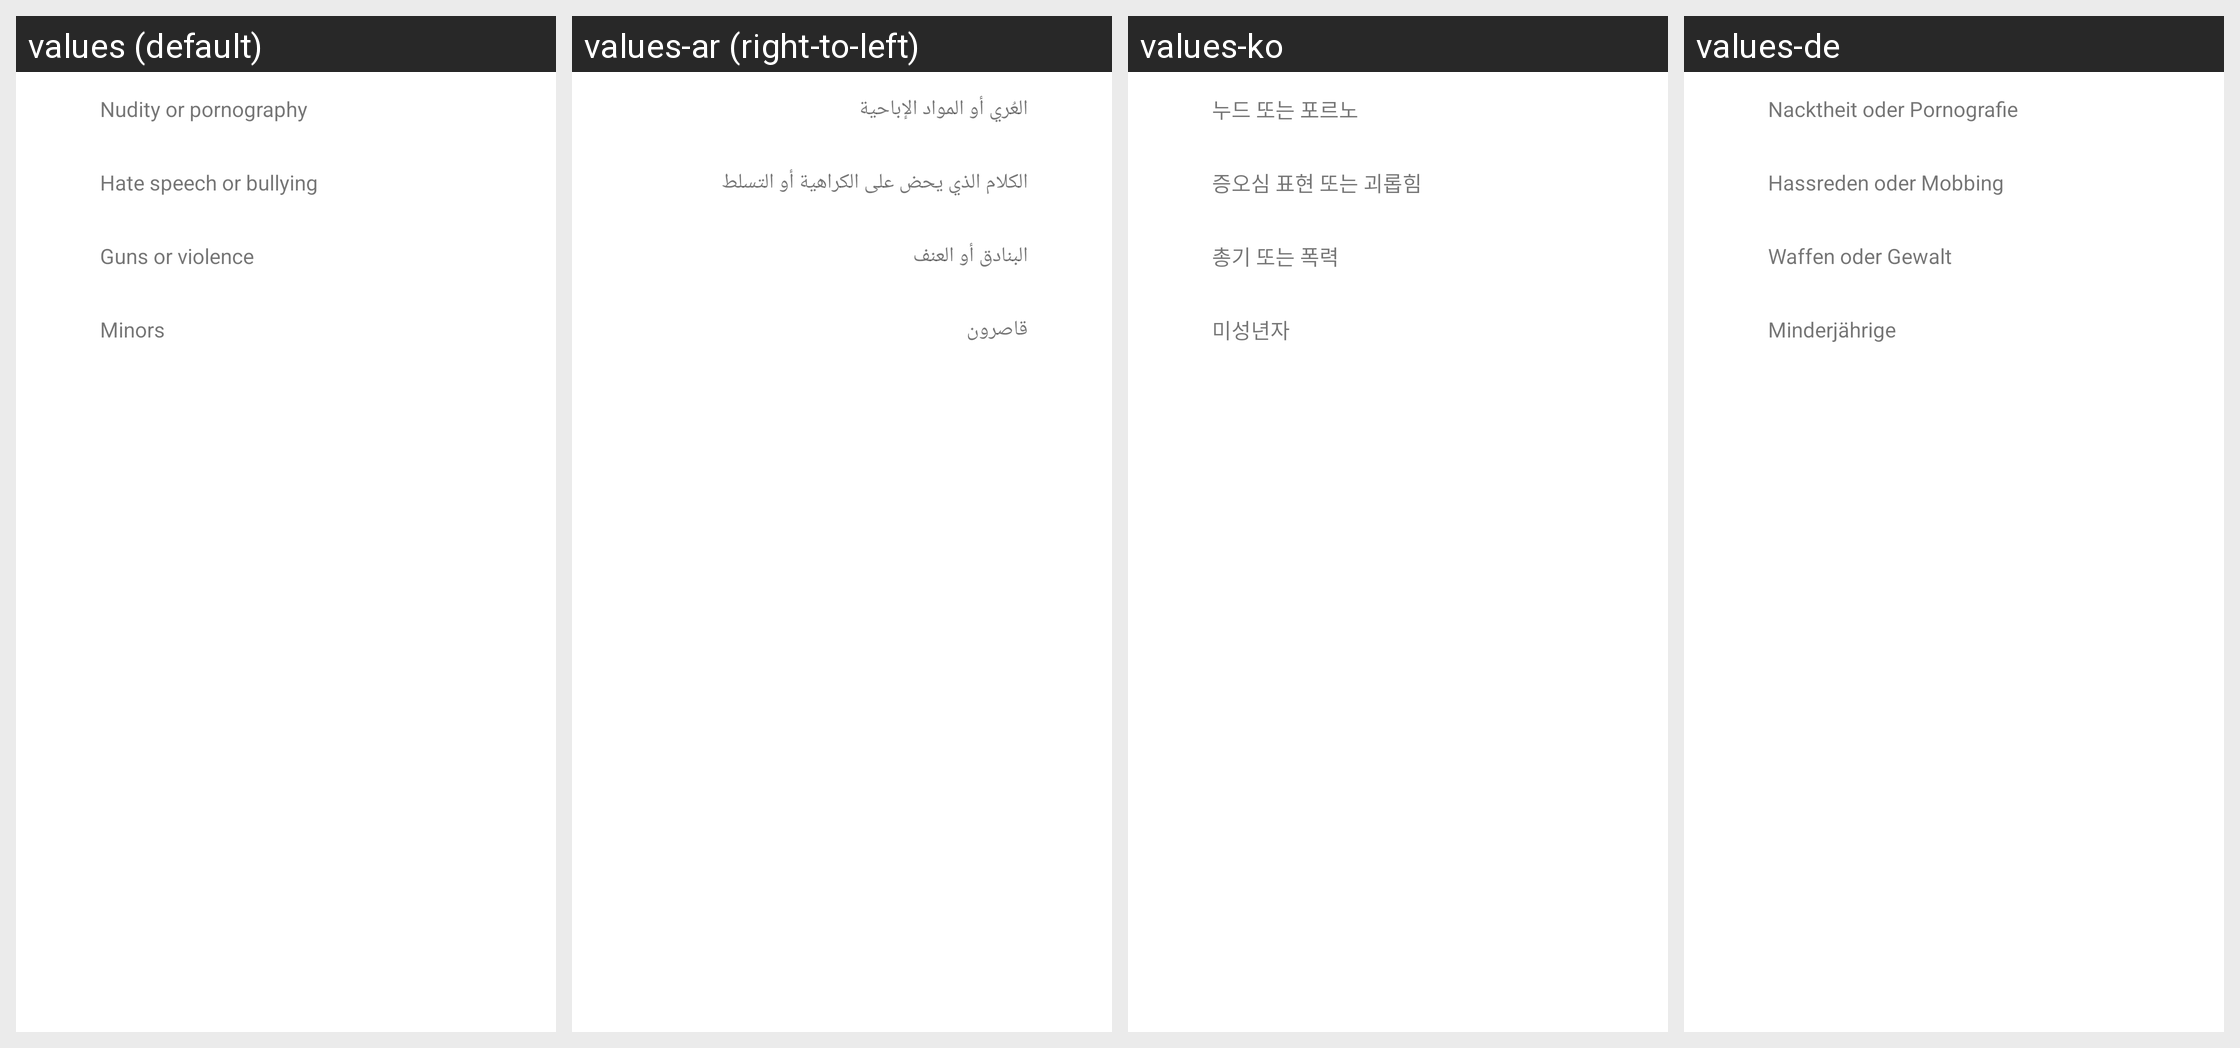

Here is an Android app screen in its default locale and in the app's own translations. Write out the translated-string differences for the strings that appear on this screen.
Android screen res/layout/view_live_rules.xml rendered under 4 locales, left to right: values (default), values-ar (right-to-left), values-ko, values-de. Device: Nexus 5 (rendered at 1080×1920; each locale shown at half size, 540×960, under a caption strip naming it); theme AppTheme.
Other locales in the repository, not shown: values-in, values-zh.
Strings drawn on this screen, with the default value and each locale's value (text and hints the layout hard-codes, and strings that could not be matched under every locale, appear in the picture but are not listed):

live_rules_nudity_or_pornography
  values: Nudity or pornography
  values-ar: العُري أو المواد الإباحية
  values-ko: 누드 또는 포르노
  values-de: Nacktheit oder Pornografie

live_rules_hate_speech
  values: Hate speech or bullying
  values-ar: الكلام الذي يحض على الكراهية أو التسلط
  values-ko: 증오심 표현 또는 괴롭힘
  values-de: Hassreden oder Mobbing

live_rules_guns
  values: Guns or violence
  values-ar: البنادق أو العنف
  values-ko: 총기 또는 폭력
  values-de: Waffen oder Gewalt

live_rules_minors
  values: Minors
  values-ar: قاصرون
  values-ko: 미성년자
  values-de: Minderjährige
